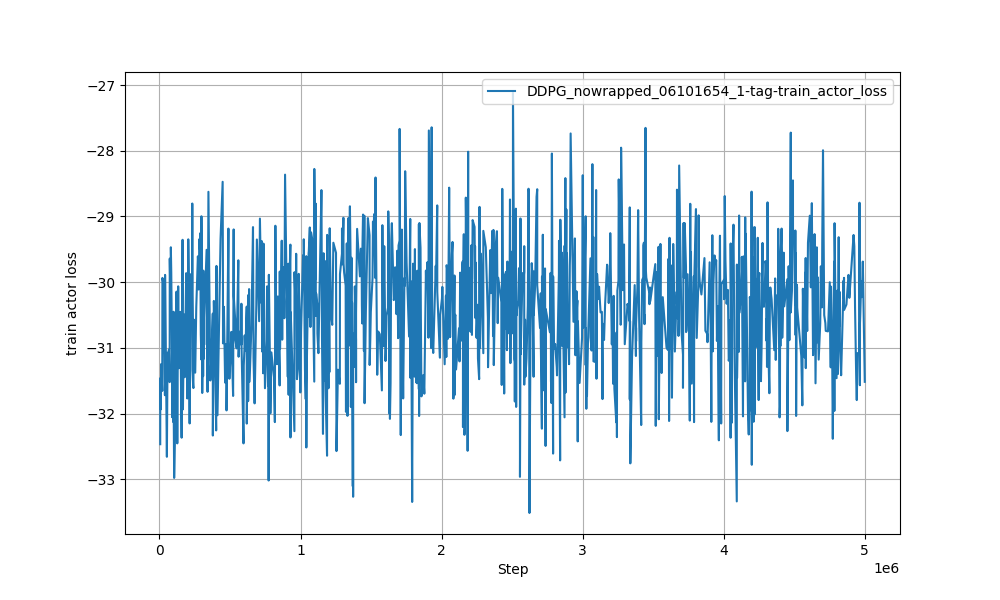

Data behind this chart, as committed beside it:
Wall time, Step, Value
1718009717, 5436, -32.47
1718009720, 5809, -31.46
1718009749, 9037, -31.94
1718009774, 11902, -31.25
1718009846, 19850, -31.66
1718009855, 20967, -29.94
1718009923, 28704, -30.04
1718009928, 29331, -31.07
1718009950, 31954, -30.48
1718009968, 34190, -30.8
1718010006, 38539, -31.61
1718010008, 38787, -31.72
1718010017, 39786, -29.89
1718010130, 52609, -32.66
1718010173, 57455, -31.07
1718010189, 59195, -31.32
1718010257, 66885, -31.03
1718010306, 72234, -31.52
1718010314, 73105, -29.64
1718010367, 79078, -30.45
1718010382, 80690, -29.47
1718010410, 83671, -29.85
1718010458, 89003, -31.07
1718010466, 89991, -32.06
1718010517, 96086, -31.14
1718010531, 97822, -32.13
1718010548, 99936, -30.45
1718010554, 100685, -31.84
1718010581, 104163, -32.98
1718010691, 117734, -31.6
1718010719, 120966, -30.14
1718010762, 126336, -32.45
1718010814, 132792, -30.06
1718010856, 137508, -31.31
1718010941, 146962, -30.45
1718011029, 157047, -32.37
1718011086, 163897, -29.36
1718011089, 164268, -30.8
1718011105, 166006, -31.42
1718011109, 166506, -31.94
1718011161, 172480, -30.67
1718011168, 173350, -30.49
1718011211, 178835, -31.45
1718011241, 182546, -30.88
1718011301, 189638, -29.86
1718011332, 193265, -30.6
1718011348, 195256, -30.92
1718011365, 197247, -31.77
1718011424, 204221, -29.35
1718011476, 210557, -30.2
1718011495, 212794, -31.89
1718011504, 213914, -32.15
1718011521, 215900, -30.26
1718011524, 216274, -31.37
1718011570, 221755, -29.88
1718011634, 229581, -30.02
1718011658, 232317, -30.58
1718011661, 232690, -28.8
1718011670, 233689, -31.34
1718011711, 238660, -31.58
... 940 more rows
